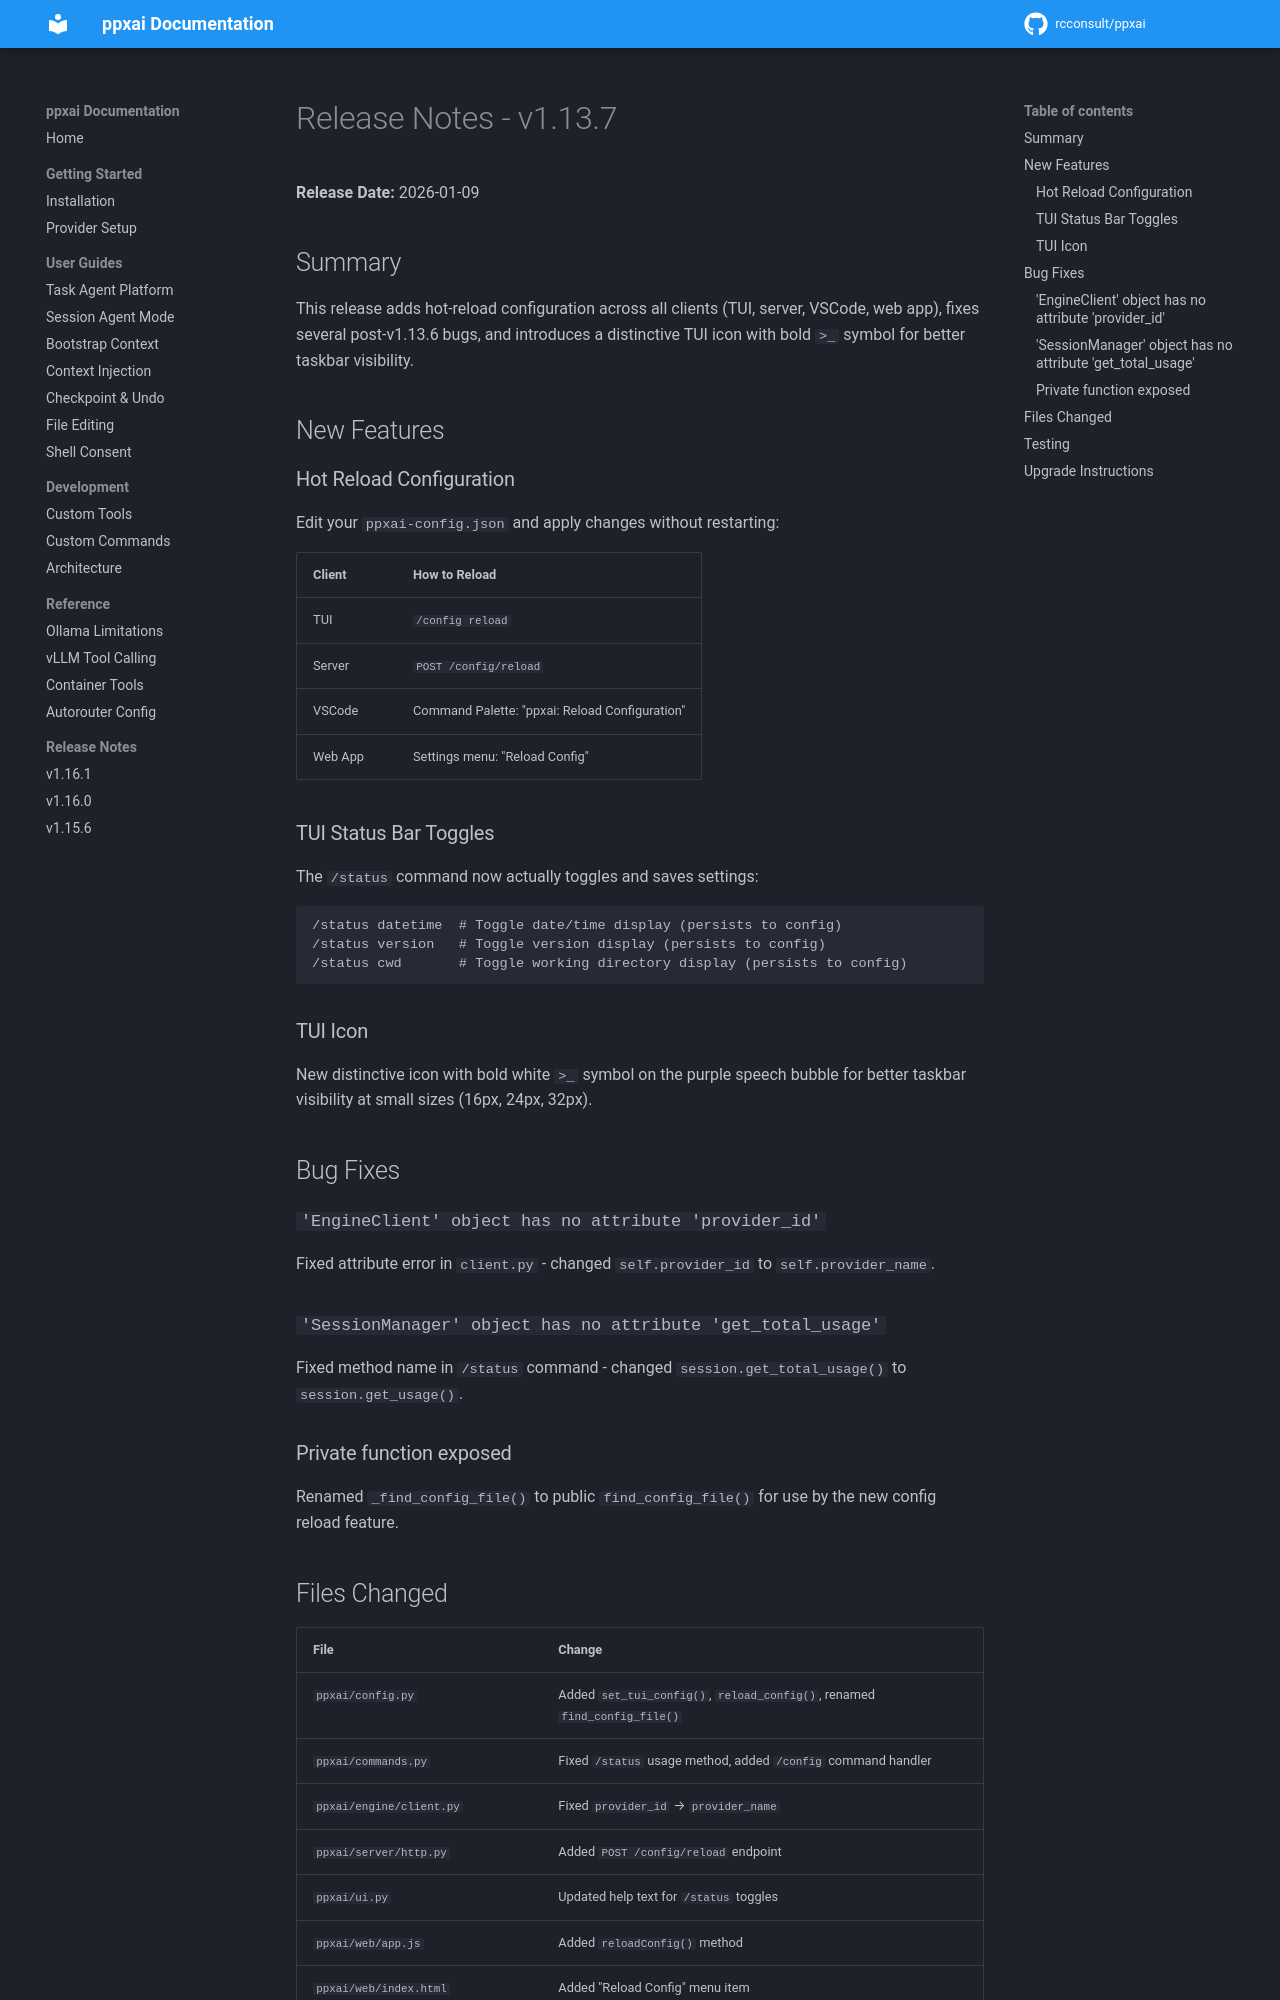

repository: rcconsult/ppxai · page: 1.19.4/archive/release-notes/RELEASE-NOTES-v1.13.7/index.html · generator: mkdocs

# Release Notes - v1.13.7

**Release Date:** 2026-01-09

## Summary

This release adds hot-reload configuration across all clients (TUI, server, VSCode, web app), fixes several post-v1.13.6 bugs, and introduces a distinctive TUI icon with bold `>_` symbol for better taskbar visibility.

## New Features

### Hot Reload Configuration

Edit your `ppxai-config.json` and apply changes without restarting:

| Client | How to Reload |
|--------|---------------|
| TUI | `/config reload` |
| Server | `POST /config/reload` |
| VSCode | Command Palette: "ppxai: Reload Configuration" |
| Web App | Settings menu: "Reload Config" |

### TUI Status Bar Toggles

The `/status` command now actually toggles and saves settings:

```
/status datetime  # Toggle date/time display (persists to config)
/status version   # Toggle version display (persists to config)
/status cwd       # Toggle working directory display (persists to config)
```

### TUI Icon

New distinctive icon with bold white `>_` symbol on the purple speech bubble for better taskbar visibility at small sizes (16px, 24px, 32px).

## Bug Fixes

### `'EngineClient' object has no attribute 'provider_id'`

Fixed attribute error in `client.py` - changed `self.provider_id` to `self.provider_name`.

### `'SessionManager' object has no attribute 'get_total_usage'`

Fixed method name in `/status` command - changed `session.get_total_usage()` to `session.get_usage()`.

### Private function exposed

Renamed `_find_config_file()` to public `find_config_file()` for use by the new config reload feature.
